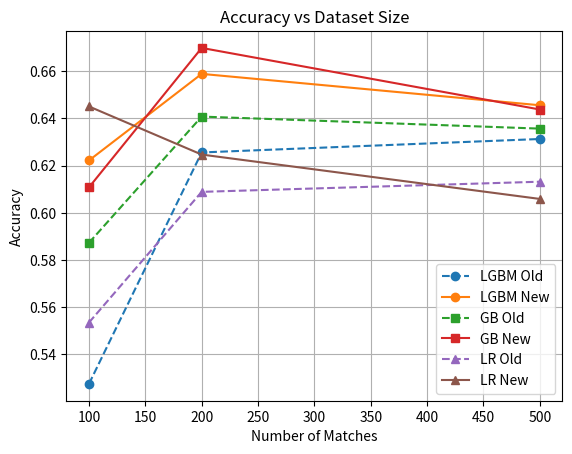
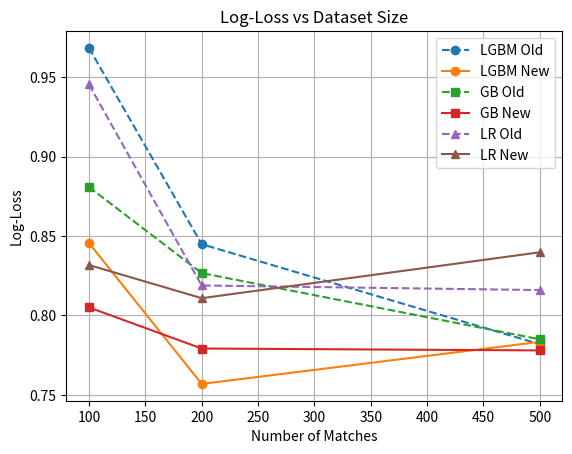
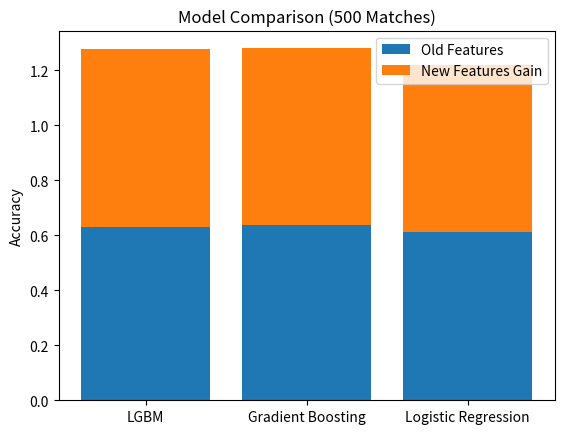
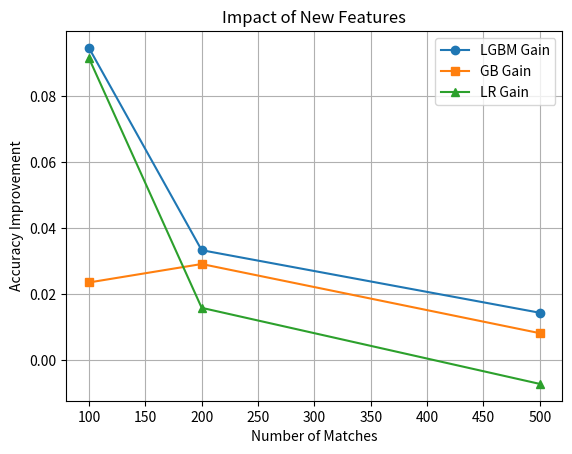
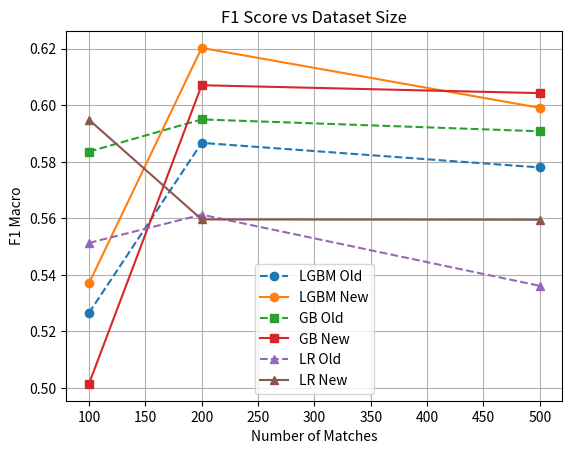

Python code for these plots, in order:
import matplotlib.pyplot as plt

matches = [100, 200, 500]

# Accuracy
acc_old = {
    "lgbm": [0.5275, 0.6256, 0.6313],
    "gb":   [0.5873, 0.6408, 0.6357],
    "lr":   [0.5535, 0.6089, 0.6132]
}

acc_new = {
    "lgbm": [0.6222, 0.6589, 0.6456],
    "gb":   [0.6108, 0.6699, 0.6438],
    "lr":   [0.6451, 0.6247, 0.6059]
}

# LogLoss
log_old = {
    "lgbm": [0.9685, 0.8449, 0.7819],
    "gb":   [0.8809, 0.8267, 0.7850],
    "lr":   [0.9455, 0.8189, 0.8160]
}

log_new = {
    "lgbm": [0.8456, 0.7569, 0.7834],
    "gb":   [0.8051, 0.7792, 0.7780],
    "lr":   [0.8318, 0.8109, 0.8398]
}

# ACCURACY LINE PLOT
plt.figure()
plt.plot(matches, acc_old["lgbm"], marker='o',
         linestyle='--', label="LGBM Old")
plt.plot(matches, acc_new["lgbm"], marker='o', label="LGBM New")

plt.plot(matches, acc_old["gb"], marker='s', linestyle='--', label="GB Old")
plt.plot(matches, acc_new["gb"], marker='s', label="GB New")

plt.plot(matches, acc_old["lr"], marker='^', linestyle='--', label="LR Old")
plt.plot(matches, acc_new["lr"], marker='^', label="LR New")

plt.xlabel("Number of Matches")
plt.ylabel("Accuracy")
plt.title("Accuracy vs Dataset Size")
plt.legend()
plt.grid()

plt.savefig("accuracy_vs_matches.png")
plt.show()


# LOG-LOSS LINE PLOT
plt.figure()
plt.plot(matches, log_old["lgbm"], marker='o',
         linestyle='--', label="LGBM Old")
plt.plot(matches, log_new["lgbm"], marker='o', label="LGBM New")

plt.plot(matches, log_old["gb"], marker='s', linestyle='--', label="GB Old")
plt.plot(matches, log_new["gb"], marker='s', label="GB New")

plt.plot(matches, log_old["lr"], marker='^', linestyle='--', label="LR Old")
plt.plot(matches, log_new["lr"], marker='^', label="LR New")

plt.xlabel("Number of Matches")
plt.ylabel("Log-Loss")
plt.title("Log-Loss vs Dataset Size")
plt.legend()
plt.grid()

plt.savefig("logloss_vs_matches.png")
plt.show()


# BAR CHART 
models = ["LGBM", "Gradient Boosting", "Logistic Regression"]

old_500 = [acc_old["lgbm"][2], acc_old["gb"][2], acc_old["lr"][2]]
new_500 = [acc_new["lgbm"][2], acc_new["gb"][2], acc_new["lr"][2]]

x = range(len(models))

plt.figure()
plt.bar(x, old_500, label="Old Features")
plt.bar(x, new_500, bottom=old_500, label="New Features Gain")

plt.xticks(x, models)
plt.ylabel("Accuracy")
plt.title("Model Comparison (500 Matches)")
plt.legend()

plt.savefig("bar_500_matches.png")
plt.show()


# FEATURE IMPACT
gain_lgbm = [new - old for new, old in zip(acc_new["lgbm"], acc_old["lgbm"])]
gain_gb = [new - old for new, old in zip(acc_new["gb"], acc_old["gb"])]
gain_lr = [new - old for new, old in zip(acc_new["lr"], acc_old["lr"])]

plt.figure()
plt.plot(matches, gain_lgbm, marker='o', label="LGBM Gain")
plt.plot(matches, gain_gb, marker='s', label="GB Gain")
plt.plot(matches, gain_lr, marker='^', label="LR Gain")

plt.xlabel("Number of Matches")
plt.ylabel("Accuracy Improvement")
plt.title("Impact of New Features")
plt.legend()
plt.grid()

plt.savefig("feature_impact.png")
plt.show()


# F1 SCORE
f1_old = {
    "lgbm": [0.5265, 0.5867, 0.5780],
    "gb":   [0.5836, 0.5950, 0.5908],
    "lr":   [0.5513, 0.5613, 0.5361]
}

f1_new = {
    "lgbm": [0.5370, 0.6203, 0.5991],
    "gb":   [0.5014, 0.6071, 0.6043],
    "lr":   [0.5949, 0.5596, 0.5595]
}

plt.figure()
plt.plot(matches, f1_old["lgbm"], linestyle='--', marker='o', label="LGBM Old")
plt.plot(matches, f1_new["lgbm"], marker='o', label="LGBM New")

plt.plot(matches, f1_old["gb"], linestyle='--', marker='s', label="GB Old")
plt.plot(matches, f1_new["gb"], marker='s', label="GB New")

plt.plot(matches, f1_old["lr"], linestyle='--', marker='^', label="LR Old")
plt.plot(matches, f1_new["lr"], marker='^', label="LR New")

plt.xlabel("Number of Matches")
plt.ylabel("F1 Macro")
plt.title("F1 Score vs Dataset Size")
plt.legend()
plt.grid()

plt.savefig("f1_vs_matches.png")
plt.show()
